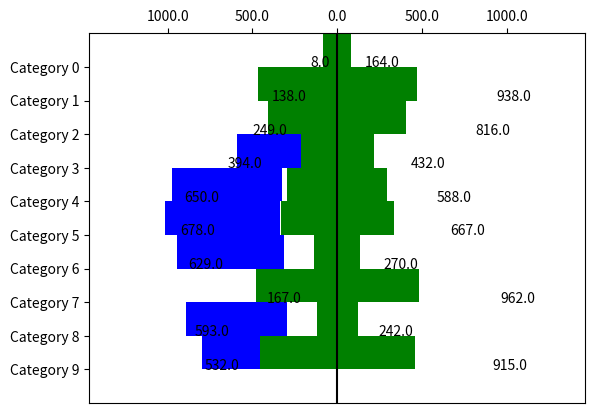

The script that saved this image:
"""
Method:         Tornado diagram
Data Variables: categories - names of categories, strings

left_values and right_values - quantitative
[redacted]
"""

import random as rnd
import numpy as np
import matplotlib.pyplot as plt


# values should be positive!
def plot_tornado(categories, left_values, right_values):
    height = 1
    char_size = 50
    max_text_size = 500
    max_width = max(max(left_values), max(right_values)) + max_text_size
    # ys from top to bottom
    ys = range(len(left_values))[::-1]
    for y, left_width, right_width in zip(ys, left_values, right_values):
        # draw left bar and text
        text = '%1.1f' % left_width
        text_size = len(text) * char_size
        plt.bar(-left_width, height, left_width, y, color='blue')
        plt.text(-left_width - text_size, y, text)
        # draw right bar and text
        text = '%1.1f' % right_width
        plt.bar(0, height, right_width, y, color='green')
        plt.text(right_width, y, text)
    # middle line
    plt.axvline(0, color='black')
    # axes
    axes = plt.gca()
    axes.xaxis.set_ticks_position('top')
    # display categories on y axis
    plt.ylim(-1, len(categories))
    plt.yticks(ys, categories)
    # setup x axis
    plt.xlim(-max_width, max_width)
    # make absolute values for x axis
    abs_ticks = [abs(tick) for tick in axes.get_xticks()]
    plt.xticks(axes.get_xticks()[1:-1], abs_ticks[1:-1])
    return plt


# data
n = 10
max_value = 1000
categories = ['Category ' + str(i) for i in range(n)]
left_values = np.random.randint(0, max_value, n)
right_values = np.random.randint(0, max_value, n)

plot = plot_tornado(categories, left_values, right_values)
plot.show()
